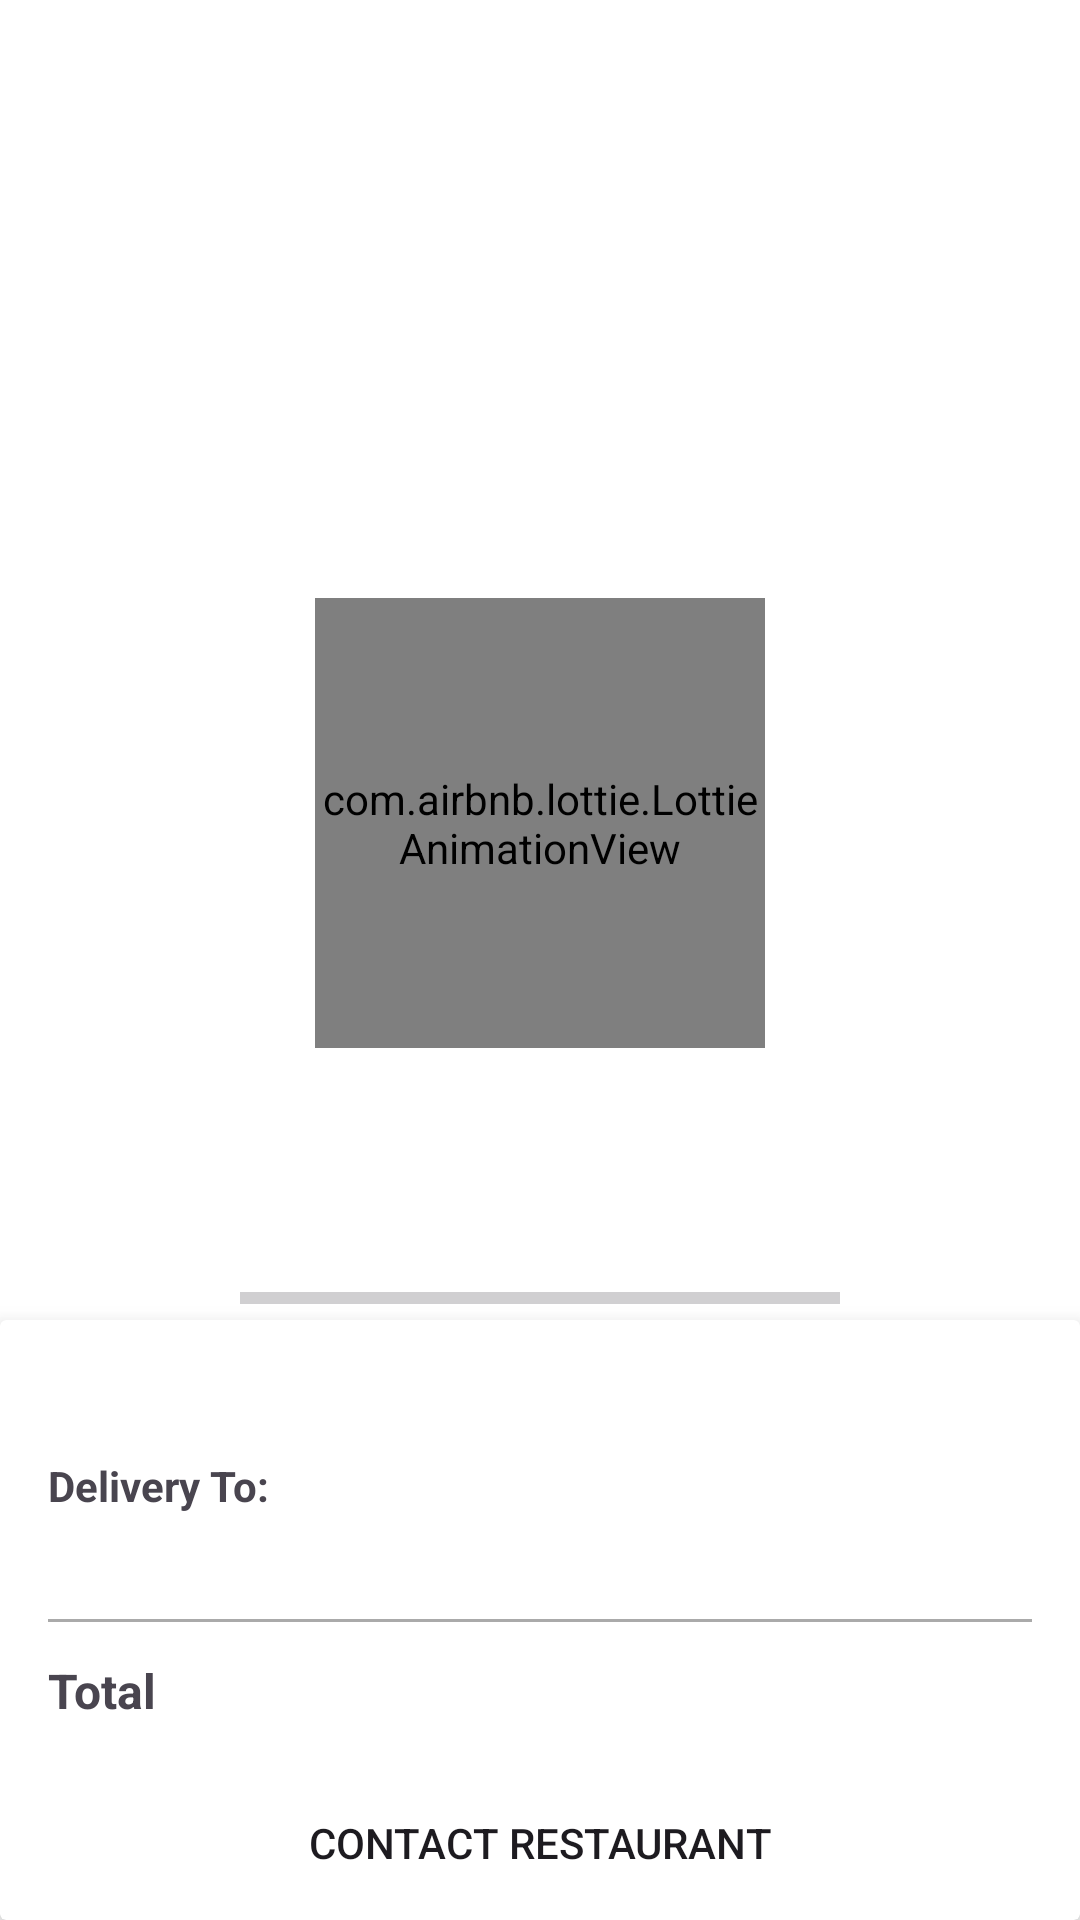

Write the Android layout XML for this screen, with the resource values it uses.
<!-- AndroidManifest.xml: application theme Theme.PizzaManiaMobileApp -->
<!-- res/layout/fragment_delivery.xml -->
<?xml version="1.0" encoding="utf-8"?>
<FrameLayout xmlns:android="http://schemas.android.com/apk/res/android"
    xmlns:app="http://schemas.android.com/apk/res-auto"
    android:layout_width="match_parent"
    android:layout_height="match_parent"
    android:background="@android:color/white">

    
    <com.google.android.gms.maps.MapView
        android:id="@+id/mapView"
        android:layout_width="match_parent"
        android:layout_height="match_parent"
        android:visibility="gone" />

    
    <LinearLayout
        android:id="@+id/animationContainer"
        android:layout_width="match_parent"
        android:layout_height="match_parent"
        android:gravity="center"
        android:orientation="vertical">

        <com.airbnb.lottie.LottieAnimationView
            android:id="@+id/animationStatus"
            android:layout_width="150dp"
            android:layout_height="150dp"
            app:lottie_autoPlay="true"
            app:lottie_loop="true" />

        <TextView
            android:id="@+id/tvOrderStatus"
            android:layout_width="wrap_content"
            android:layout_height="wrap_content"
            android:text=""
            android:textSize="18sp"
            android:textStyle="bold"
            android:layout_marginTop="16dp" />

        <TextView
            android:id="@+id/tvProgressText"
            android:layout_width="wrap_content"
            android:layout_height="wrap_content"
            android:text=""
            android:textSize="14sp"
            android:layout_marginTop="8dp" />

        <ProgressBar
            android:id="@+id/progressDelivery"
            style="@style/Widget.AppCompat.ProgressBar.Horizontal"
            android:layout_width="200dp"
            android:layout_height="wrap_content"
            android:layout_marginTop="8dp"
            android:progress="0" />

    </LinearLayout>

    
    <androidx.cardview.widget.CardView
        android:id="@+id/bottomCard"
        android:layout_width="match_parent"
        android:layout_height="200dp"
        android:layout_gravity="bottom"
        app:cardElevation="8dp">

        <ScrollView
            android:layout_width="match_parent"
            android:layout_height="match_parent"
            android:padding="16dp">

            <LinearLayout
                android:layout_width="match_parent"
                android:layout_height="wrap_content"
                android:orientation="vertical">

                <TextView
                    android:id="@+id/tvCustomerName"
                    android:layout_width="wrap_content"
                    android:layout_height="wrap_content"
                    android:text=""
                    android:textSize="16sp"
                    android:textStyle="bold" />

                <TextView
                    android:layout_width="wrap_content"
                    android:layout_height="wrap_content"
                    android:text="Delivery To:"
                    android:textSize="14sp"
                    android:textStyle="bold"
                    android:layout_marginTop="8dp" />

                <TextView
                    android:id="@+id/tvDeliveryAddress"
                    android:layout_width="wrap_content"
                    android:layout_height="wrap_content"
                    android:layout_marginTop="4dp"
                    android:text=""
                    android:textSize="14sp" />

                <View
                    android:layout_width="match_parent"
                    android:layout_height="1dp"
                    android:layout_marginVertical="12dp"
                    android:background="@android:color/darker_gray" />

                <LinearLayout
                    android:layout_width="match_parent"
                    android:layout_height="wrap_content"
                    android:orientation="horizontal">

                    <TextView
                        android:layout_width="0dp"
                        android:layout_height="wrap_content"
                        android:layout_weight="1"
                        android:text="Total"
                        android:textSize="16sp"
                        android:textStyle="bold" />

                    <TextView
                        android:id="@+id/tvTotalPrice"
                        android:layout_width="wrap_content"
                        android:layout_height="wrap_content"
                        android:text=""
                        android:textSize="16sp"
                        android:textStyle="bold" />
                </LinearLayout>

                <Button
                    android:id="@+id/btnContact"
                    android:layout_width="match_parent"
                    android:layout_height="wrap_content"
                    android:layout_marginTop="16dp"
                    android:text="Contact Restaurant"
                    style="@style/Widget.AppCompat.Button.Borderless" />

            </LinearLayout>
        </ScrollView>
    </androidx.cardview.widget.CardView>

</FrameLayout>
<!-- resources referenced by this layout -->
<resources>
  <style name="Theme.PizzaManiaMobileApp" parent="Base.Theme.PizzaManiaMobileApp" />
  <style name="Base.Theme.PizzaManiaMobileApp" parent="Theme.Material3.DayNight.NoActionBar">
          
          <item name="colorPrimary">@color/purple_500</item>
          <item name="colorPrimaryVariant">@color/purple_700</item>
          <item name="colorOnPrimary">@color/white</item>
          
          <item name="colorSecondary">@color/teal_200</item>
          <item name="colorSecondaryVariant">@color/teal_700</item>
          <item name="colorOnSecondary">@color/black</item>
          
          <item name="android:statusBarColor">?attr/colorPrimaryVariant</item>
          
      </style>
  <color name="purple_500">#FF5353</color>
  <color name="purple_700">#FF5353</color>
  <color name="white">#FFFFFFFF</color>
  <color name="teal_200">#FF03DAC5</color>
  <color name="teal_700">#FF018786</color>
  <color name="black">#FF000000</color>
</resources>
